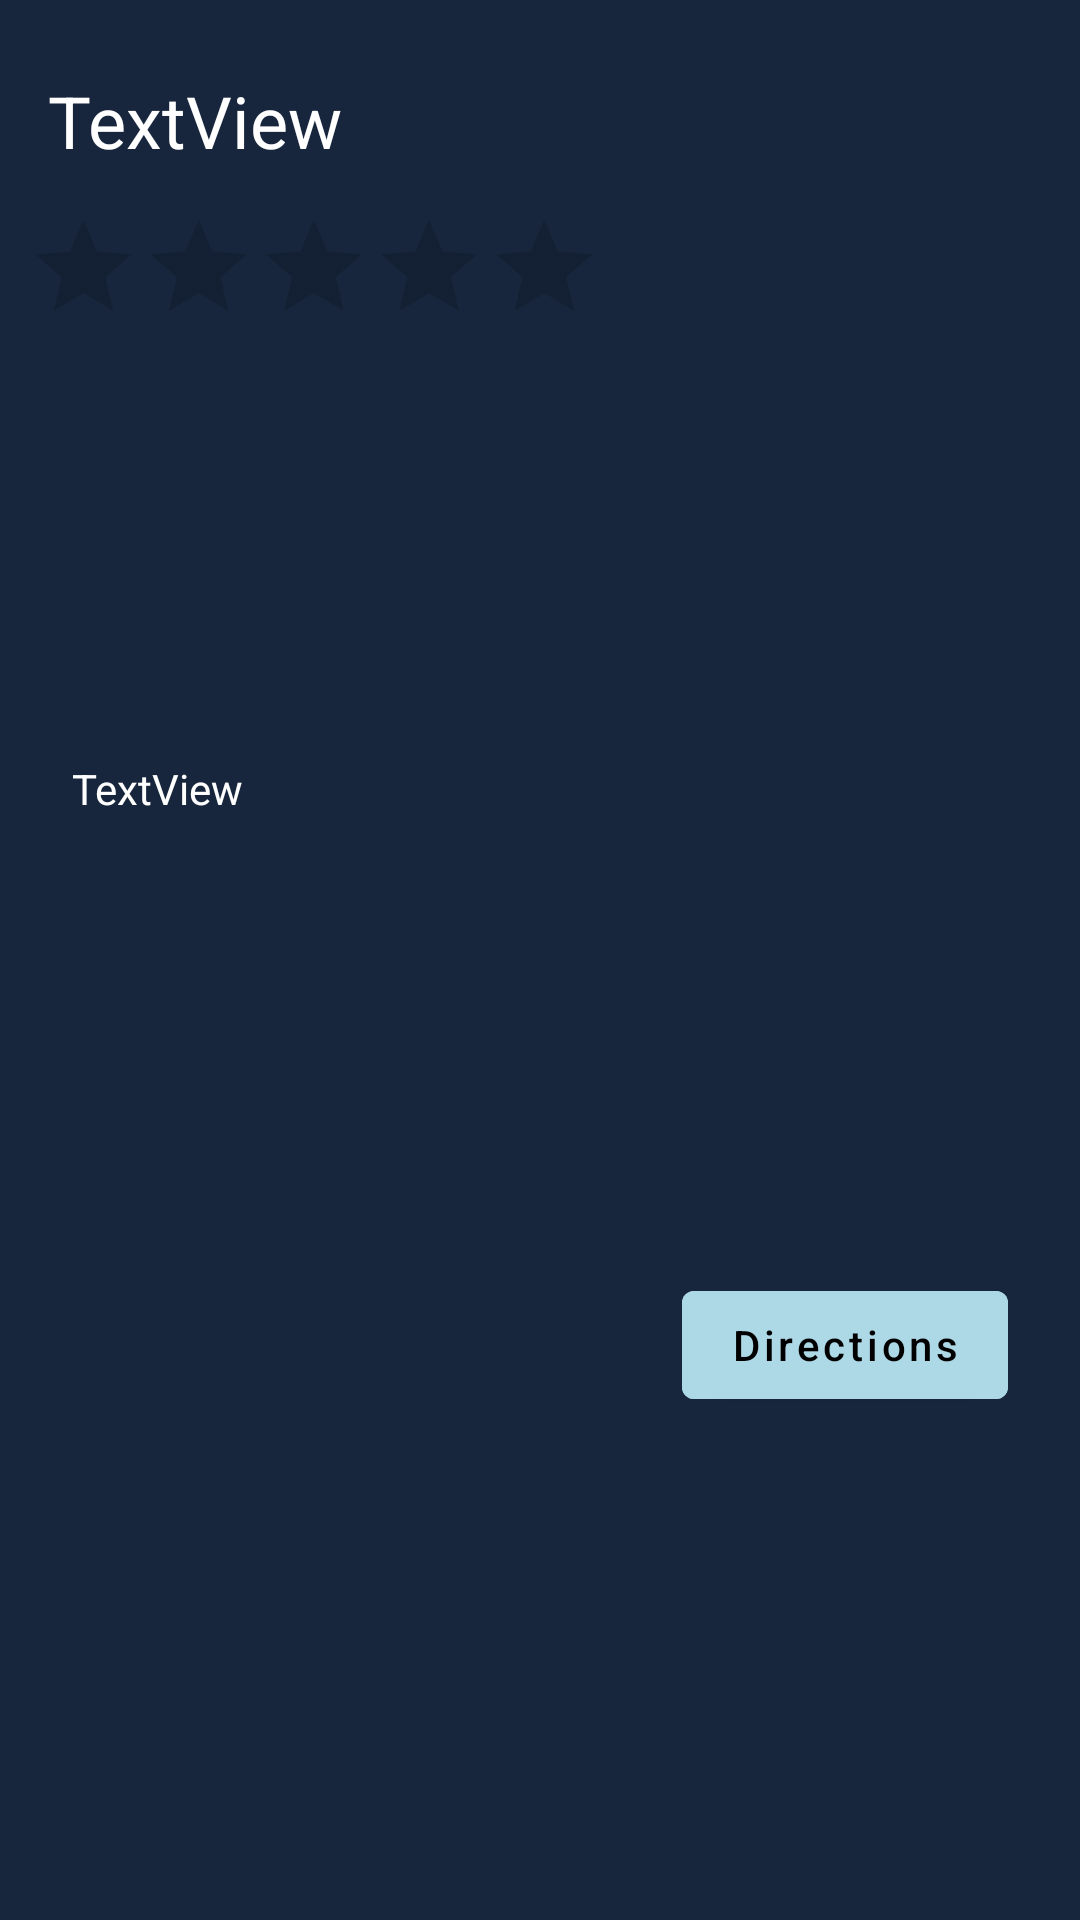

Produce the Android XML layout that renders to this screen, including the resource entries it uses.
<!-- AndroidManifest.xml: application theme Theme.Sploot -->
<!-- res/layout/fragment_bottom_sheet.xml -->
<?xml version="1.0" encoding="utf-8"?>
<FrameLayout xmlns:android="http://schemas.android.com/apk/res/android"
    xmlns:app="http://schemas.android.com/apk/res-auto"
    xmlns:tools="http://schemas.android.com/tools"

    android:layout_width="match_parent"
    android:layout_height="match_parent"
    tools:context=".view.BottomSheet">

<androidx.constraintlayout.widget.ConstraintLayout
    android:layout_width="match_parent"
    android:background="#17263c"
    android:layout_height="match_parent">

    <ImageView
        android:id="@+id/imageView2"
        android:layout_width="wrap_content"
        android:layout_height="wrap_content"
        android:layout_marginStart="16dp"
        android:layout_marginTop="16dp"
        android:src="@drawable/baseline_location_on_24"
        app:layout_constraintStart_toStartOf="parent"
        app:layout_constraintTop_toBottomOf="@+id/imageView" />

    <TextView
        android:id="@+id/placeName"
        android:layout_width="wrap_content"
        android:layout_height="wrap_content"
        android:layout_marginStart="16dp"
        android:layout_marginTop="24dp"
        android:text="TextView"
        android:textColor="@color/white"
        android:textSize="24sp"
        app:layout_constraintStart_toStartOf="parent"
        app:layout_constraintTop_toTopOf="parent" />

    <RatingBar
        android:id="@+id/ratingBar"
        android:layout_width="wrap_content"
        android:layout_height="wrap_content"
        android:layout_marginStart="-16dp"
        android:layout_marginTop="8dp"
        android:progressTint="#FFD700"
        android:scaleX=".8"
        android:scaleY=".8"
        app:layout_constraintStart_toStartOf="parent"
        app:layout_constraintTop_toBottomOf="@+id/placeName" />

    <ImageView
        android:id="@+id/imageView"
        android:layout_width="0dp"
        android:layout_height="100dp"
        android:layout_marginStart="16dp"
        android:layout_marginTop="16dp"
        android:layout_marginEnd="16dp"
        android:scaleType="fitCenter"
        app:layout_constraintEnd_toEndOf="parent"
        app:layout_constraintStart_toStartOf="parent"
        app:layout_constraintTop_toBottomOf="@+id/ratingBar"
       />

    <TextView
        android:id="@+id/adress"
        android:layout_width="0dp"
        android:layout_height="wrap_content"
        android:layout_marginStart="8dp"
        android:layout_marginTop="16dp"
        android:layout_marginEnd="16dp"
        android:text="TextView"
        android:textColor="@color/white"
        app:layout_constraintEnd_toEndOf="parent"
        app:layout_constraintStart_toEndOf="@+id/imageView2"
        app:layout_constraintTop_toBottomOf="@+id/imageView" />

    <com.google.android.material.button.MaterialButton
        android:id="@+id/button"
        android:layout_width="wrap_content"
        android:layout_height="wrap_content"
        android:layout_marginTop="16dp"
        android:layout_marginEnd="24dp"
        android:layout_marginBottom="32dp"
        android:paddingTop="4dp"
        android:paddingBottom="4dp"
        android:backgroundTint="#ADD8E6"
        android:textAllCaps="false"
        android:drawableLeft="@drawable/baseline_directions_24"
        android:text="Directions"
        app:layout_constraintBottom_toBottomOf="parent"
        app:layout_constraintEnd_toEndOf="parent"
        app:layout_constraintTop_toBottomOf="@+id/adress" />
</androidx.constraintlayout.widget.ConstraintLayout>


</FrameLayout>
<!-- resources referenced by this layout -->
<resources>
  <style name="Theme.Sploot" parent="Theme.MaterialComponents.DayNight.NoActionBar">
          
          <item name="colorPrimary">#17263c</item>
          <item name="colorPrimaryVariant">@color/purple_700</item>
          <item name="colorOnPrimary">@color/black</item>
          
          <item name="colorSecondary">@color/teal_200</item>
          <item name="colorSecondaryVariant">@color/teal_200</item>
          <item name="colorOnSecondary">@color/black</item>
          
          <item name="android:statusBarColor">#17263c</item>
          
      </style>
  <!-- not gathered from this repository: default colours our renderer supplied (Android Studio template values) -->
  <color name="purple_700">#FF3700B3</color>
  <color name="teal_200">#FF03DAC5</color>
  <color name="black">#FF000000</color>
  <color name="white">#FFFFFFFF</color>
</resources>
